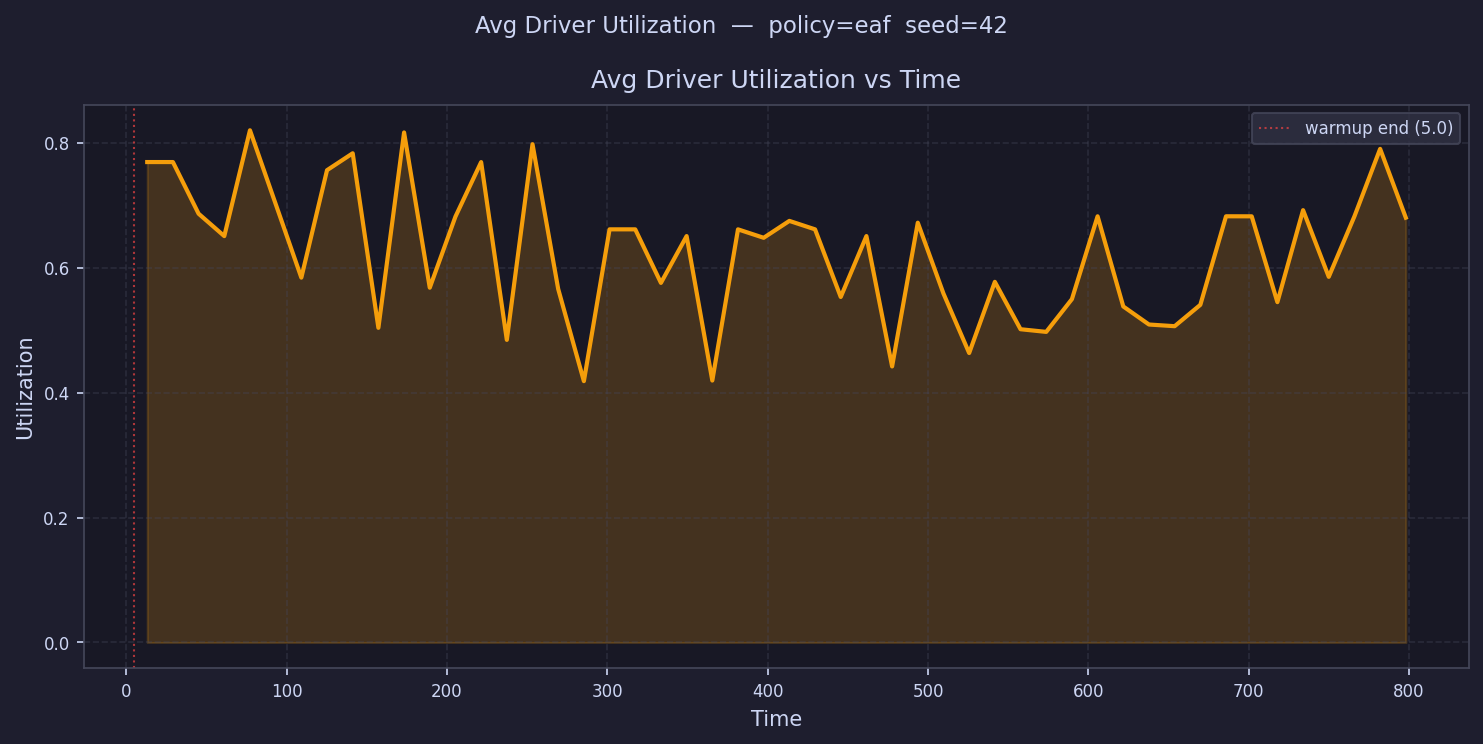

Data behind this chart, as committed beside it:
time, avg_driver_utilization
13.01, 0.7692
29.03, 0.7692
45.05, 0.6865
61.07, 0.6506
77.09, 0.82
93.11, 0.7021
109.1, 0.5841
125.2, 0.7561
141.2, 0.7832
157.2, 0.5038
173.2, 0.8165
189.2, 0.568
205.3, 0.6818
221.3, 0.7691
237.3, 0.4845
253.3, 0.7978
269.3, 0.5659
285.4, 0.4184
301.4, 0.6614
317.4, 0.6614
333.4, 0.5757
349.4, 0.6507
365.5, 0.4194
381.5, 0.6614
397.5, 0.6479
413.5, 0.675
429.5, 0.6614
445.6, 0.5532
461.6, 0.6507
477.6, 0.442
493.6, 0.6721
509.6, 0.5586
525.7, 0.4634
541.7, 0.5774
557.7, 0.5015
573.7, 0.4973
589.8, 0.5497
605.8, 0.6823
621.8, 0.538
637.8, 0.5091
653.8, 0.5064
669.9, 0.5406
685.9, 0.6823
701.9, 0.6823
717.9, 0.5449
733.9, 0.6922
750, 0.5854
766, 0.6823
782, 0.7903
798, 0.6801
